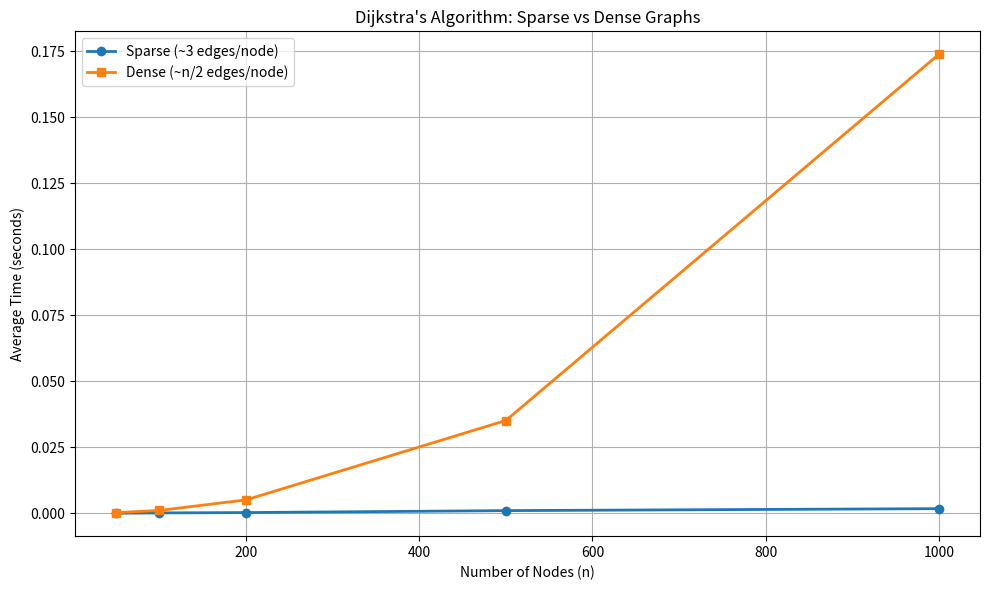

This figure's Python source:
# Run once. This pulse stays only in the current Colab runtime.
_studio_pulses = {}

def studio_pulse(number, response, minimum_words=8):
    words = str(response).strip().split()
    ready = len(words) >= minimum_words
    _studio_pulses[int(number)] = ready
    if ready:
        print(f"✅ Checkpoint {number}: explanation recorded locally ({len(words)} words).")
    else:
        print(f"🟡 Checkpoint {number}: explain your reasoning in at least {minimum_words} words, then retry.")
    print("Nothing is transmitted or stored for grading.")
    return ready

print("✅ Local studio checkpoints ready")

import matplotlib.pyplot as plt

import heapq
import random
import time

# A weighted graph where BFS gives the WRONG shortest path
#
#   A --10-- B
#   |        |
#   1        1
#   |        |
#   C --1--- D
#
# BFS from A to B: A → B (1 hop, but cost = 10!)
# Actual cheapest:  A → C → D → B (3 hops, but cost = 1+1+1 = 3!)

print("Weighted graph example:")
print("  A --10-- B")
print("  |        |")
print("  1        1")
print("  |        |")
print("  C --1--- D")
print()
print("BFS shortest path A → B: A → B (1 hop, cost = 10)")
print("Actual cheapest path:    A → C → D → B (3 hops, cost = 3)")
print()
print("❌ BFS picks the path with fewest edges, not lowest cost!")
print("✅ We need Dijkstra's algorithm for weighted graphs.")

# Weighted graph as adjacency list with (neighbor, weight) tuples
#
#   A ---4--- B
#   |         |  \
#   1         3    2
#   |         |      \
#   C ---2--- D ---5--- E

weighted_graph = {
    "A": [("B", 4), ("C", 1)],
    "B": [("A", 4), ("D", 3), ("E", 2)],
    "C": [("A", 1), ("D", 2)],
    "D": [("B", 3), ("C", 2), ("E", 5)],
    "E": [("B", 2), ("D", 5)]
}

print("Weighted Graph (Adjacency List):")
for node, edges in weighted_graph.items():
    connections = [f"{neighbor}(cost:{weight})" for neighbor, weight in edges]
    print(f"  {node} → {', '.join(connections)}")

def add_weighted_edge(graph, node1, node2, weight):
    """Add an undirected weighted edge."""
    if node1 not in graph:
        graph[node1] = []
    if node2 not in graph:
        graph[node2] = []
    graph[node1].append((node2, weight))
    graph[node2].append((node1, weight))


# Build a city distance graph
cities = {}
add_weighted_edge(cities, "Istanbul", "Ankara", 450)
add_weighted_edge(cities, "Istanbul", "Bursa", 155)
add_weighted_edge(cities, "Bursa", "Eskisehir", 230)
add_weighted_edge(cities, "Eskisehir", "Ankara", 235)
add_weighted_edge(cities, "Ankara", "Konya", 260)
add_weighted_edge(cities, "Konya", "Antalya", 300)
add_weighted_edge(cities, "Ankara", "Antalya", 480)

print("City distances (km):")
for city, connections in cities.items():
    for neighbor, dist in connections:
        if city < neighbor:  # Print each edge once
            print(f"  {city} ↔ {neighbor}: {dist} km")

checkpoint_1_response = ""  # write at least 8 words
studio_pulse(1, checkpoint_1_response)

# Graph:
#   A --4-- B
#   |       |  
#   1       3  
#   |       |  
#   C --2-- D --5-- E
#
# Find shortest path from A to all nodes

print("Dijkstra's Algorithm — Step by Step")
print("===================================\n")

print("Initial distances:")
print("  A=0, B=∞, C=∞, D=∞, E=∞")
print("  Priority Queue: [(0, A)]\n")

print("Step 1: Pop A (distance 0)")
print("  Check neighbor B: 0 + 4 = 4 < ∞ → update B to 4")
print("  Check neighbor C: 0 + 1 = 1 < ∞ → update C to 1")
print("  Distances: A=0, B=4, C=1, D=∞, E=∞")
print("  PQ: [(1, C), (4, B)]\n")

print("Step 2: Pop C (distance 1) — closest unvisited!")
print("  Check neighbor A: already visited")
print("  Check neighbor D: 1 + 2 = 3 < ∞ → update D to 3")
print("  Distances: A=0, B=4, C=1, D=3, E=∞")
print("  PQ: [(3, D), (4, B)]\n")

print("Step 3: Pop D (distance 3)")
print("  Check neighbor B: 3 + 3 = 6 > 4 → no update (B already has 4)")
print("  Check neighbor C: already visited")
print("  Check neighbor E: 3 + 5 = 8 < ∞ → update E to 8")
print("  Distances: A=0, B=4, C=1, D=3, E=8")
print("  PQ: [(4, B), (8, E)]\n")

print("Step 4: Pop B (distance 4)")
print("  Check neighbor A: already visited")
print("  Check neighbor D: already visited")
print("  Check neighbor E: 4 + 2 = 6 < 8 → update E to 6!")
print("  Distances: A=0, B=4, C=1, D=3, E=6")
print("  PQ: [(6, E)]\n")

print("Step 5: Pop E (distance 6)")
print("  All neighbors visited. Done!")
print()
print("Final shortest distances from A:")
print("  A=0, B=4, C=1, D=3, E=6")

import heapq

def dijkstra(graph, start):
    """
    Dijkstra's algorithm: find shortest distances from start to all nodes.
    Returns a dict of {node: shortest_distance}.
    """
    # Initialize all distances to infinity
    distances = {node: float('inf') for node in graph}
    distances[start] = 0
    
    # Priority queue: (distance, node)
    pq = [(0, start)]
    
    # Track visited nodes
    visited = set()
    
    while pq:
        # Get the node with the smallest distance
        current_dist, current_node = heapq.heappop(pq)
        
        # Skip if already visited
        if current_node in visited:
            continue
        visited.add(current_node)
        
        print(f"  Visit {current_node} (distance: {current_dist})")
        
        # Check all neighbors
        for neighbor, weight in graph[current_node]:
            if neighbor not in visited:
                new_dist = current_dist + weight
                if new_dist < distances[neighbor]:
                    distances[neighbor] = new_dist
                    heapq.heappush(pq, (new_dist, neighbor))
    
    return distances


# Test with our graph
graph = {
    "A": [("B", 4), ("C", 1)],
    "B": [("A", 4), ("D", 3), ("E", 2)],
    "C": [("A", 1), ("D", 2)],
    "D": [("B", 3), ("C", 2), ("E", 5)],
    "E": [("B", 2), ("D", 5)]
}

print("Running Dijkstra from A:")
distances = dijkstra(graph, "A")
print(f"\nShortest distances from A:")
for node, dist in sorted(distances.items()):
    print(f"  A → {node}: {dist}")

import heapq

def dijkstra_with_path(graph, start, end):
    """
    Find the shortest path and distance from start to end.
    Returns (distance, path_list).
    """
    distances = {node: float('inf') for node in graph}
    distances[start] = 0
    previous = {node: None for node in graph}  # Track the path
    
    pq = [(0, start)]
    visited = set()
    
    while pq:
        current_dist, current_node = heapq.heappop(pq)
        
        if current_node in visited:
            continue
        visited.add(current_node)
        
        # Found the destination — we can stop early!
        if current_node == end:
            break
        
        for neighbor, weight in graph[current_node]:
            if neighbor not in visited:
                new_dist = current_dist + weight
                if new_dist < distances[neighbor]:
                    distances[neighbor] = new_dist
                    previous[neighbor] = current_node  # Remember where we came from
                    heapq.heappush(pq, (new_dist, neighbor))
    
    # Reconstruct the path
    path = []
    node = end
    while node is not None:
        path.append(node)
        node = previous[node]
    path.reverse()
    
    return distances[end], path


# Test
dist, path = dijkstra_with_path(graph, "A", "E")
print(f"Shortest path A → E: {' → '.join(path)}")
print(f"Total cost: {dist}")

print()

dist2, path2 = dijkstra_with_path(graph, "C", "E")
print(f"Shortest path C → E: {' → '.join(path2)}")
print(f"Total cost: {dist2}")

import heapq

# Turkish cities with approximate road distances (km)
turkey_roads = {
    "Istanbul":  [("Ankara", 450), ("Bursa", 155), ("Edirne", 235)],
    "Ankara":    [("Istanbul", 450), ("Eskisehir", 235), ("Konya", 260), ("Antalya", 480)],
    "Bursa":     [("Istanbul", 155), ("Eskisehir", 230)],
    "Eskisehir": [("Bursa", 230), ("Ankara", 235), ("Afyon", 180)],
    "Konya":     [("Ankara", 260), ("Antalya", 300), ("Afyon", 230)],
    "Antalya":   [("Ankara", 480), ("Konya", 300)],
    "Edirne":    [("Istanbul", 235)],
    "Afyon":     [("Eskisehir", 180), ("Konya", 230)]
}


def find_route(graph, start, end):
    """Find the shortest route between two cities."""
    distances = {node: float('inf') for node in graph}
    distances[start] = 0
    previous = {node: None for node in graph}
    pq = [(0, start)]
    visited = set()
    
    while pq:
        current_dist, current_node = heapq.heappop(pq)
        if current_node in visited:
            continue
        visited.add(current_node)
        if current_node == end:
            break
        for neighbor, weight in graph[current_node]:
            if neighbor not in visited:
                new_dist = current_dist + weight
                if new_dist < distances[neighbor]:
                    distances[neighbor] = new_dist
                    previous[neighbor] = current_node
                    heapq.heappush(pq, (new_dist, neighbor))
    
    # Reconstruct path
    path = []
    node = end
    while node is not None:
        path.append(node)
        node = previous[node]
    path.reverse()
    
    return distances[end], path


# Find routes
routes_to_check = [
    ("Istanbul", "Antalya"),
    ("Edirne", "Konya"),
    ("Bursa", "Antalya"),
]

print("🗺️  Turkish City Route Planner")
print("=" * 45)
for start, end in routes_to_check:
    dist, path = find_route(turkey_roads, start, end)
    print(f"\n{start} → {end}:")
    print(f"  Route: {' → '.join(path)}")
    print(f"  Distance: {dist} km")

import heapq

# Let's show ALL distances from Istanbul
def dijkstra_all(graph, start):
    """Find shortest distances from start to ALL nodes."""
    distances = {node: float('inf') for node in graph}
    distances[start] = 0
    previous = {node: None for node in graph}
    pq = [(0, start)]
    visited = set()
    
    while pq:
        current_dist, current_node = heapq.heappop(pq)
        if current_node in visited:
            continue
        visited.add(current_node)
        for neighbor, weight in graph[current_node]:
            if neighbor not in visited:
                new_dist = current_dist + weight
                if new_dist < distances[neighbor]:
                    distances[neighbor] = new_dist
                    previous[neighbor] = current_node
                    heapq.heappush(pq, (new_dist, neighbor))
    
    return distances, previous


def get_path(previous, end):
    path = []
    node = end
    while node is not None:
        path.append(node)
        node = previous[node]
    return list(reversed(path))


distances, previous = dijkstra_all(turkey_roads, "Istanbul")

print("All shortest distances from Istanbul:")
print("-" * 50)
for city in sorted(distances.keys()):
    if city == "Istanbul":
        continue
    path = get_path(previous, city)
    print(f"  → {city:12s}  {distances[city]:4d} km  ({' → '.join(path)})")

import heapq

def dijkstra_verbose(graph, start):
    """Dijkstra with detailed priority queue state."""
    distances = {node: float('inf') for node in graph}
    distances[start] = 0
    pq = [(0, start)]
    visited = set()
    step = 0
    
    while pq:
        step += 1
        current_dist, current_node = heapq.heappop(pq)
        
        if current_node in visited:
            print(f"  Step {step}: Skip {current_node} (already visited)")
            continue
        visited.add(current_node)
        
        print(f"  Step {step}: Pop {current_node} (dist={current_dist})")
        
        for neighbor, weight in graph[current_node]:
            if neighbor not in visited:
                new_dist = current_dist + weight
                if new_dist < distances[neighbor]:
                    old_dist = distances[neighbor]
                    distances[neighbor] = new_dist
                    heapq.heappush(pq, (new_dist, neighbor))
                    old_str = '∞' if old_dist == float('inf') else str(old_dist)
                    print(f"         Update {neighbor}: {old_str} → {new_dist}")
        
        pq_str = [(d, n) for d, n in sorted(pq)]
        print(f"         PQ: {pq_str}")
        print()
    
    return distances


# Small graph for clear visualization
small = {
    "A": [("B", 4), ("C", 1)],
    "B": [("A", 4), ("D", 3)],
    "C": [("A", 1), ("D", 2)],
    "D": [("B", 3), ("C", 2)]
}

print("Dijkstra step-by-step from A:")
print("=" * 45)
result = dijkstra_verbose(small, "A")
print(f"Final distances: {result}")

import heapq

# Graph with a negative edge:
#   A --5-- B
#   |       |
#   2      -10  ← negative!
#   |       |
#   C --3-- D
#
# Dijkstra finds A→C = 2 (correct)
# But the true shortest A→C might go through the -10 edge!
# A→B→D→C = 5 + (-10) + 3 = -2 (cheaper than 2!)

negative_graph = {
    "A": [("B", 5), ("C", 2)],
    "B": [("A", 5), ("D", -10)],  # Negative edge!
    "C": [("A", 2), ("D", 3)],
    "D": [("B", -10), ("C", 3)]
}

def dijkstra_simple(graph, start):
    distances = {node: float('inf') for node in graph}
    distances[start] = 0
    pq = [(0, start)]
    visited = set()
    while pq:
        current_dist, current_node = heapq.heappop(pq)
        if current_node in visited:
            continue
        visited.add(current_node)
        for neighbor, weight in graph[current_node]:
            if neighbor not in visited:
                new_dist = current_dist + weight
                if new_dist < distances[neighbor]:
                    distances[neighbor] = new_dist
                    heapq.heappush(pq, (new_dist, neighbor))
    return distances

result = dijkstra_simple(negative_graph, "A")
print("Dijkstra's result (with negative edge):")
for node, dist in sorted(result.items()):
    print(f"  A → {node}: {dist}")

print()
print("Dijkstra says A → C = 2")
print("But A → B → D → C = 5 + (-10) + 3 = -2 (cheaper!)")
print()
print("❌ Dijkstra gives the WRONG answer with negative weights!")
print("   For negative weights, use the Bellman-Ford algorithm instead.")

checkpoint_2_response = ""  # write at least 8 words
studio_pulse(2, checkpoint_2_response)

import heapq

# ❌ Without checking visited, we process nodes multiple times
def dijkstra_broken(graph, start):
    distances = {node: float('inf') for node in graph}
    distances[start] = 0
    pq = [(0, start)]
    process_count = 0
    
    while pq:
        current_dist, current_node = heapq.heappop(pq)
        process_count += 1
        # ❌ No visited check — will process same node multiple times!
        for neighbor, weight in graph[current_node]:
            new_dist = current_dist + weight
            if new_dist < distances[neighbor]:
                distances[neighbor] = new_dist
                heapq.heappush(pq, (new_dist, neighbor))
    
    return distances, process_count


test_graph = {
    "A": [("B", 1), ("C", 4)],
    "B": [("A", 1), ("C", 2), ("D", 5)],
    "C": [("A", 4), ("B", 2), ("D", 1)],
    "D": [("B", 5), ("C", 1)]
}

result, count = dijkstra_broken(test_graph, "A")
print(f"❌ Without visited check: processed nodes {count} times")
print(f"   (With only {len(test_graph)} nodes, should be at most {len(test_graph)}!)")
print()
print("✅ Always skip already-visited nodes to avoid redundant work.")

# ❌ Using a regular list and finding the minimum manually
# This works but is SLOW: O(V²) instead of O((V+E) log V)

def dijkstra_slow(graph, start):
    """Dijkstra without a heap — O(V²) time."""
    distances = {node: float('inf') for node in graph}
    distances[start] = 0
    visited = set()
    comparisons = 0
    
    while len(visited) < len(graph):
        # ❌ Find minimum by scanning ALL unvisited nodes — slow!
        min_dist = float('inf')
        min_node = None
        for node in graph:
            comparisons += 1
            if node not in visited and distances[node] < min_dist:
                min_dist = distances[node]
                min_node = node
        
        if min_node is None:
            break
        
        visited.add(min_node)
        for neighbor, weight in graph[min_node]:
            if neighbor not in visited:
                new_dist = min_dist + weight
                if new_dist < distances[neighbor]:
                    distances[neighbor] = new_dist
    
    return distances, comparisons


result, comps = dijkstra_slow(test_graph, "A")
print(f"Slow Dijkstra (no heap): {comps} comparisons to find minimums")
print(f"Results: {result}")
print()
print("✅ Use heapq for O(log n) min extraction instead of O(n) scanning.")

# ❌ If a neighbor is not in the graph dict, we get a KeyError
bad_graph = {
    "A": [("B", 3)],
    # "B" is missing as a key!
}

try:
    distances = {node: float('inf') for node in bad_graph}
    distances["A"] = 0
    # When processing A, we find neighbor B
    # But B is not in our distances dict!
    for neighbor, weight in bad_graph["A"]:
        if weight < distances[neighbor]:  # KeyError!
            pass
except KeyError as e:
    print(f"❌ KeyError: {e}")
    print("   Node B is a neighbor of A but not a key in the graph!")

print()

# ✅ Make sure every node that appears as a neighbor also has its own entry
good_graph = {
    "A": [("B", 3)],
    "B": [("A", 3)],  # ✅ B has its own entry
}
print("✅ Every node should have its own key in the adjacency list.")

import time
import random
import heapq
import matplotlib.pyplot as plt

def generate_weighted_graph(n, avg_edges_per_node):
    """Generate a random undirected weighted graph."""
    graph = {i: [] for i in range(n)}
    total_edges = (n * avg_edges_per_node) // 2
    for _ in range(total_edges):
        u = random.randint(0, n - 1)
        v = random.randint(0, n - 1)
        if u != v:
            w = random.randint(1, 100)
            graph[u].append((v, w))
            graph[v].append((u, w))
    return graph

def dijkstra_bench(graph, start):
    """Dijkstra without print statements for benchmarking."""
    distances = {node: float('inf') for node in graph}
    distances[start] = 0
    pq = [(0, start)]
    visited = set()
    while pq:
        current_dist, current_node = heapq.heappop(pq)
        if current_node in visited:
            continue
        visited.add(current_node)
        for neighbor, weight in graph[current_node]:
            if neighbor not in visited:
                new_dist = current_dist + weight
                if new_dist < distances[neighbor]:
                    distances[neighbor] = new_dist
                    heapq.heappush(pq, (new_dist, neighbor))
    return distances

sizes = [50, 100, 200, 500, 1000]
num_runs = 5

sparse_times = []
dense_times = []

for n in sizes:
    # Sparse graph: ~3 edges per node
    times = []
    for _ in range(num_runs):
        g = generate_weighted_graph(n, avg_edges_per_node=3)
        start = time.time()
        dijkstra_bench(g, 0)
        times.append(time.time() - start)
    sparse_times.append(sum(times) / num_runs)

    # Dense graph: ~n/2 edges per node
    times = []
    for _ in range(num_runs):
        g = generate_weighted_graph(n, avg_edges_per_node=n // 2)
        start = time.time()
        dijkstra_bench(g, 0)
        times.append(time.time() - start)
    dense_times.append(sum(times) / num_runs)

    print(f"n={n:5d}: sparse={sparse_times[-1]:.5f}s  dense={dense_times[-1]:.5f}s")

plt.figure(figsize=(10, 6))
plt.plot(sizes, sparse_times, 'o-', label='Sparse (~3 edges/node)', linewidth=2)
plt.plot(sizes, dense_times, 's-', label='Dense (~n/2 edges/node)', linewidth=2)
plt.xlabel('Number of Nodes (n)')
plt.ylabel('Average Time (seconds)')
plt.title("Dijkstra's Algorithm: Sparse vs Dense Graphs")
plt.legend()
plt.grid(True)
plt.tight_layout()
plt.show()

# ✏️ [EX1] Your code here


# ✏️ [EX2] Your code here


# ✏️ [EX3] Your code here


# ✏️ [EX4] Your code here


# ✏️ [EX5] Your code here


# ✏️ [EX6] Your code here


checkpoint_3_response = ""  # write at least 8 words
studio_pulse(3, checkpoint_3_response)

# ✏️ [EX7] Your code here


# ✏️ [EX8] Your code here


# ✏️ [EX9] Your code here


# ✏️ [EX10] Your code here


# ✏️ [EX11] Your code here


# ✏️ [EX12] Your code here
